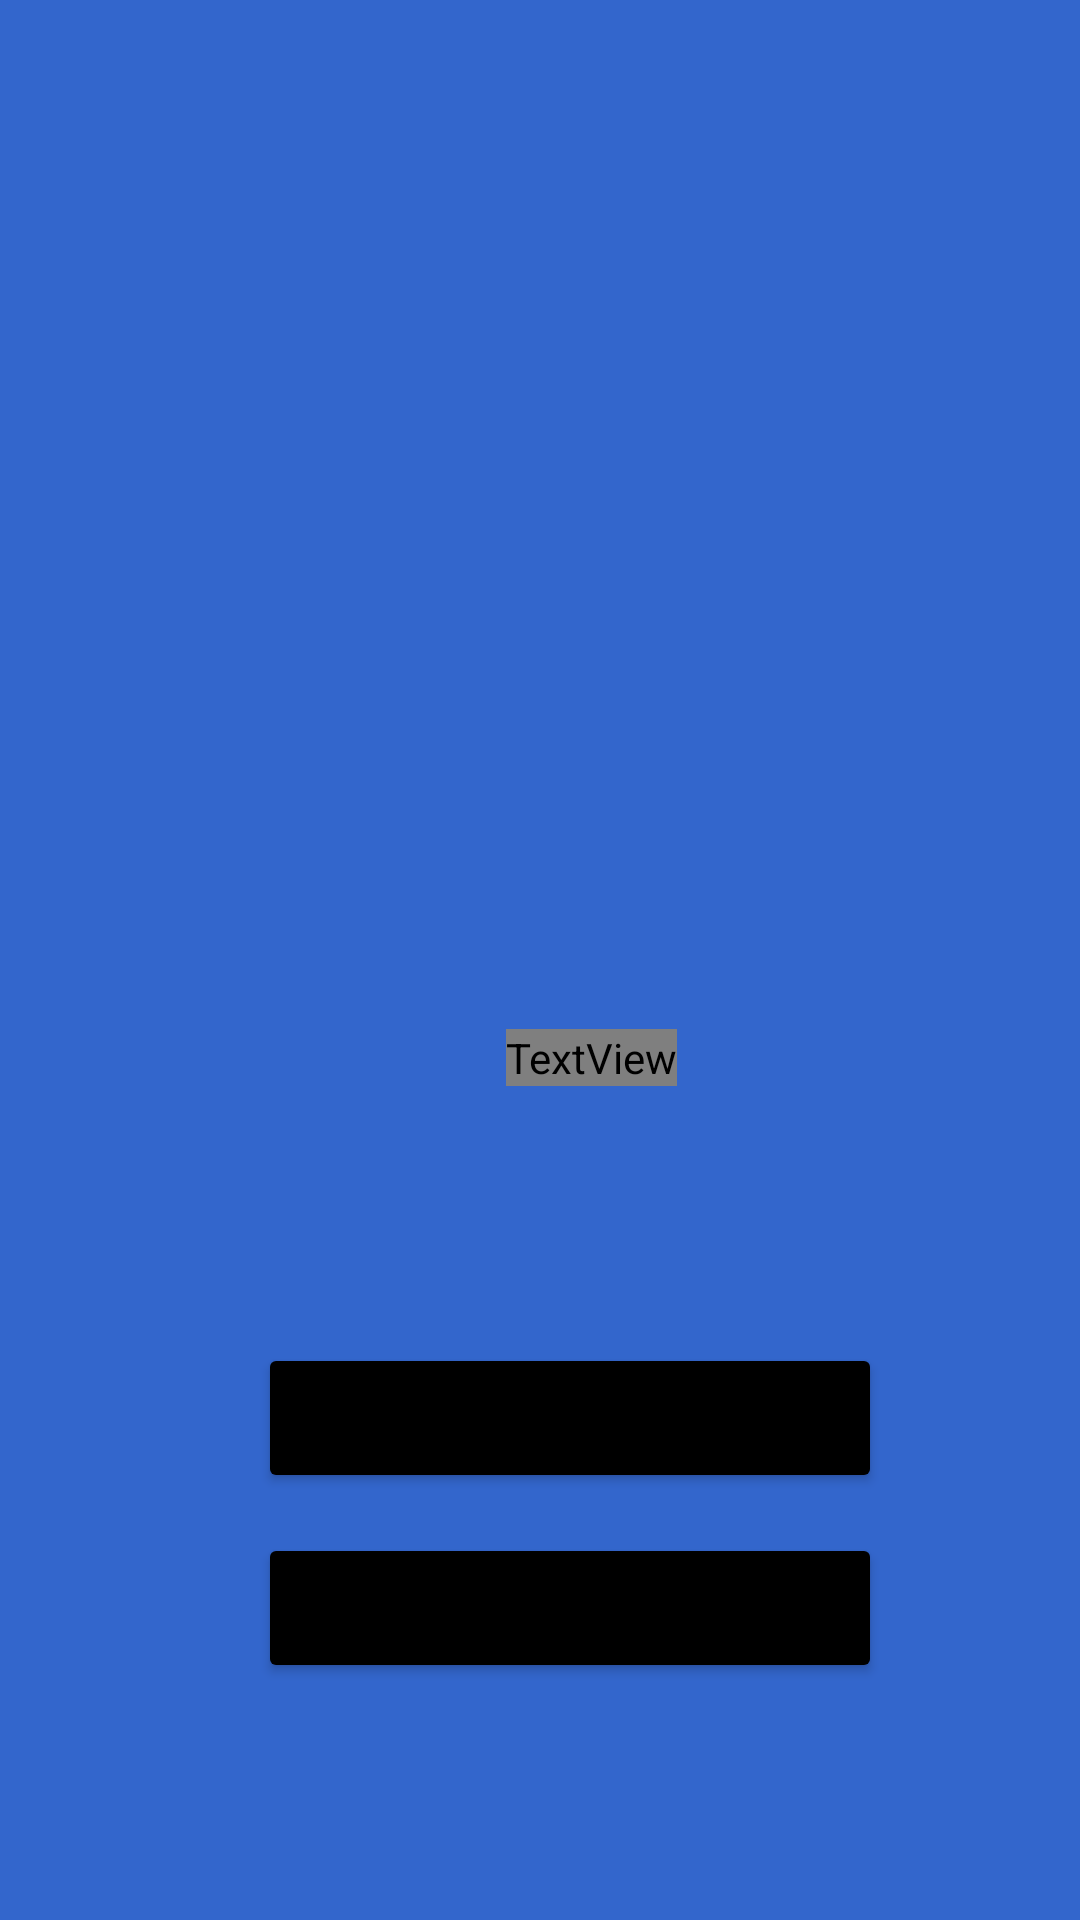

Write the Android layout XML for this screen, with the resource values it uses.
<!-- AndroidManifest.xml: application theme Theme.InnoApp -->
<!-- res/layout/activity_splash_screen.xml -->
<?xml version="1.0" encoding="utf-8"?>
<androidx.constraintlayout.widget.ConstraintLayout xmlns:android="http://schemas.android.com/apk/res/android"
    xmlns:app="http://schemas.android.com/apk/res-auto"
    xmlns:tools="http://schemas.android.com/tools"
    android:layout_width="match_parent"
    android:layout_height="match_parent"
    android:background="#3366cc"
    tools:context=".activities.SplashScreen">

    <ImageView
        android:id="@+id/imageView"
        android:layout_width="290dp"
        android:layout_height="219dp"
        android:src="@drawable/wel"
        app:layout_constraintBottom_toBottomOf="parent"
        app:layout_constraintEnd_toEndOf="parent"
        app:layout_constraintHorizontal_bias="0.561"
        app:layout_constraintStart_toStartOf="parent"
        app:layout_constraintTop_toTopOf="parent"
        app:layout_constraintVertical_bias="0.182" />

    <TextView
        android:id="@+id/textView"
        android:layout_width="wrap_content"
        android:layout_height="wrap_content"
        android:fontFamily="@font/amethysta"
        android:text="WELCOME"
        android:textColor="@color/black"
        android:textSize="35sp"
        app:layout_constraintBottom_toBottomOf="parent"
        app:layout_constraintEnd_toEndOf="parent"
        app:layout_constraintHorizontal_bias="0.557"
        app:layout_constraintStart_toStartOf="parent"
        app:layout_constraintTop_toBottomOf="@+id/imageView"
        app:layout_constraintVertical_bias="0.145" />

    <Button
        android:id="@+id/log"
        android:layout_width="208dp"
        android:layout_height="50dp"
        android:backgroundTint="@color/black"
        android:text="Login"
        android:textSize="20dp"
        app:layout_constraintBottom_toBottomOf="parent"
        app:layout_constraintEnd_toEndOf="parent"
        app:layout_constraintHorizontal_bias="0.566"
        app:layout_constraintStart_toStartOf="parent"
        app:layout_constraintTop_toBottomOf="@+id/textView"
        app:layout_constraintVertical_bias="0.375" />

    <Button
        android:id="@+id/reg"
        android:layout_width="208dp"
        android:layout_height="50dp"
        android:backgroundTint="@color/black"
        android:text="Registration"
        android:textSize="20dp"
        app:layout_constraintBottom_toBottomOf="parent"
        app:layout_constraintEnd_toEndOf="parent"
        app:layout_constraintHorizontal_bias="0.566"
        app:layout_constraintStart_toStartOf="parent"
        app:layout_constraintTop_toBottomOf="@+id/log"
        app:layout_constraintVertical_bias="0.144" />


</androidx.constraintlayout.widget.ConstraintLayout>
<!-- resources referenced by this layout -->
<resources>
  <color name="black">#FF000000</color>
  <style name="Theme.InnoApp" parent="Base.Theme.InnoApp" />
  <style name="Base.Theme.InnoApp" parent="Theme.MaterialComponents.DayNight.DarkActionBar">
  
  
  
  
          
      </style>
</resources>
